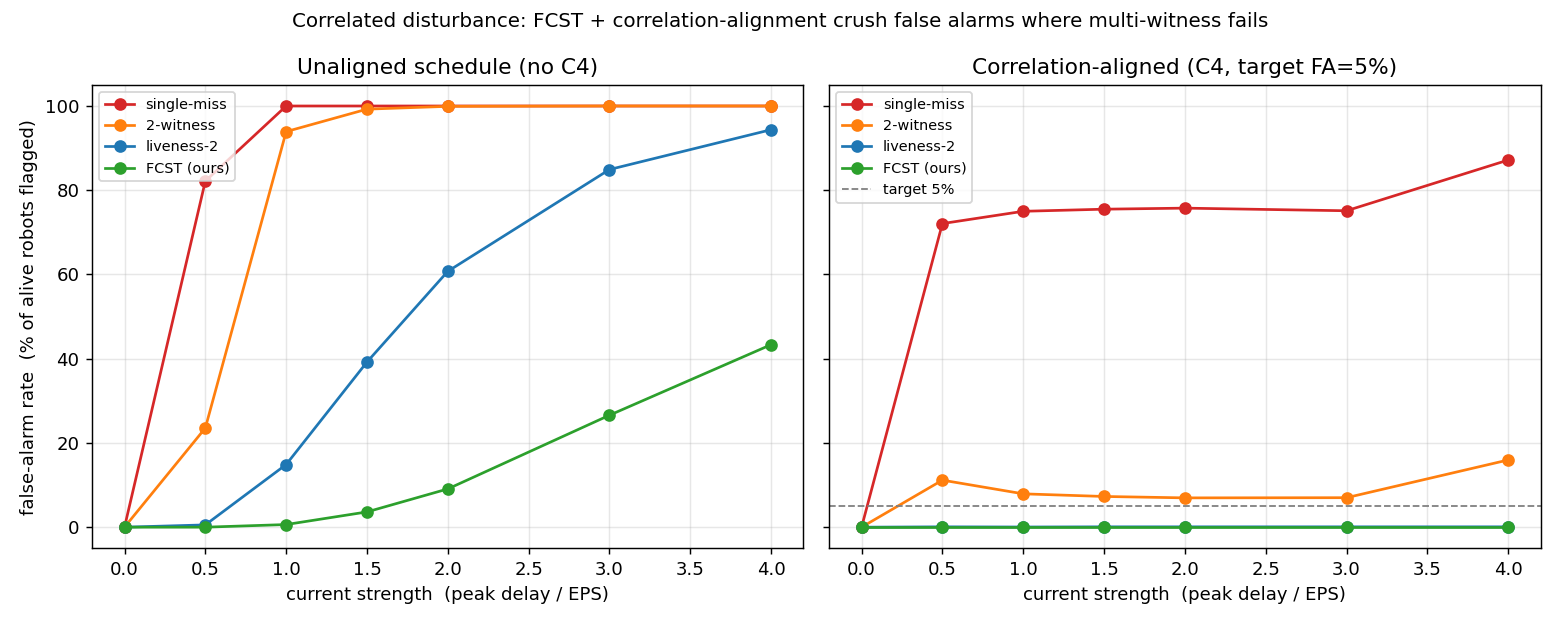

The data file committed next to this chart (first rows):
strength, un_single, un_kwit, un_live, un_fcst, align, al_single, al_kwit, al_live, al_fcst
0, 0.0, 0.0, 0.0, 0.0, 0.0, 0.0, 0.0, 0.0, 0.0
0.5, 82.17, 23.54, 0.54, 0.0, 0.265, 72.08, 11.17, 0.08, 0.0
1, 100.0, 93.92, 14.88, 0.62, 0.861, 75.0, 7.92, 0.04, 0.0
1.5, 100.0, 99.25, 39.21, 3.62, 0.94, 75.5, 7.29, 0.08, 0.0
2, 100.0, 99.92, 60.75, 9.08, 0.967, 75.75, 6.96, 0.08, 0.0
3, 100.0, 100.0, 84.92, 26.58, 0.985, 75.12, 7.0, 0.08, 0.0
4, 100.0, 100.0, 94.38, 43.33, 0.99, 87.17, 15.96, 0.08, 0.0
